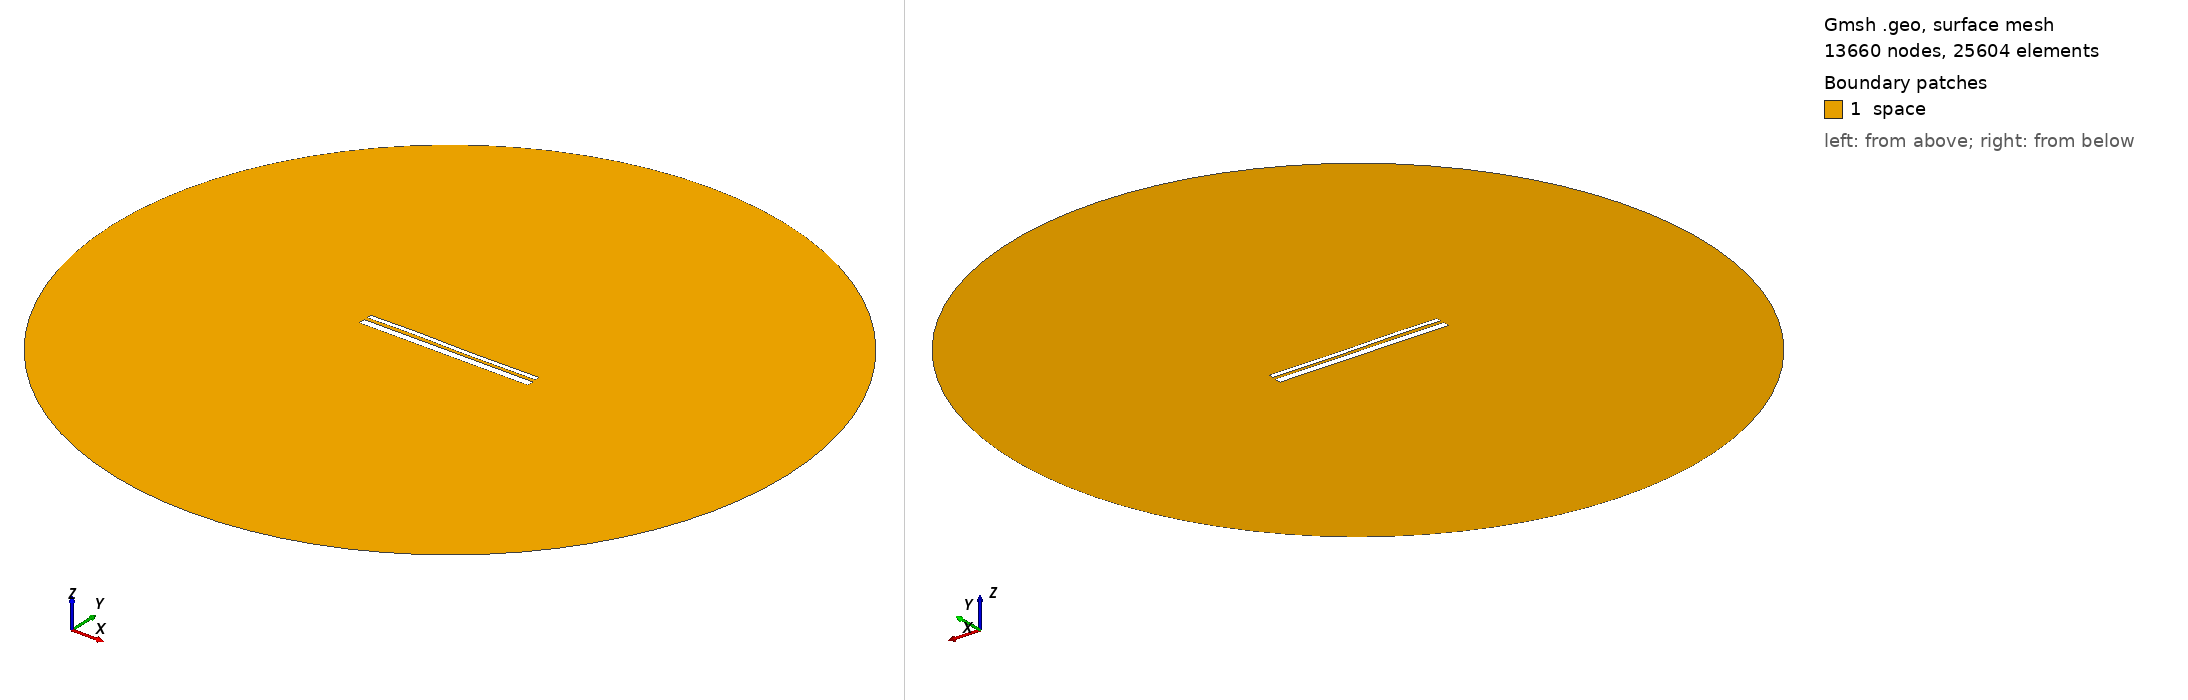

Gmsh geometry script, surface-meshed: 13660 nodes, 25604 surface elements. Boundary patches (legend numbers): 1 space. Left view from above one corner, right view from below the opposite corner. Legend entries are the model's physical surfaces. The drawing asked Gmsh for element sizes between 1% and 20% of the model's largest extent; the script's own settings can give other sizes.

=== 12699.geo (drawn) ===
//---------------------------------------
// Geometry kernel
//---------------------------------------

SetFactory("OpenCASCADE");



//---------------------------------------
// Parameters of the geometry
//---------------------------------------

// Overetch of the upper plate
overetch = 0.5;

// Distance between the plates
distance = 1.5;

// Discretization over the x axis (for the deformation)
nx = 50; 

// Length of the plate
L = 100 - overetch; 

// Number of modes
n = 4; 

// 1st mode coefficient
coeff(1) = -0.075;
beta(1) = 0.596864 * 3.1415926535 / L;

// 2nd mode coefficient
coeff(2) = 0.0;
beta(2) = 1.49418 * 3.1415926535 / L;

// 3rd mode coefficient
coeff(3) = 0.15;
beta(3) = 2.50025 * 3.1415926535 / L;

// 4th mode coefficient
coeff(4) = 0.07499999999999998;
beta(4) = 3.49999 * 3.1415926535 / L;



//---------------------------------------
// Upper plate (deformed rectangle)
//---------------------------------------

// Coordiantes of the upper plate
xmin = -50;
xmax = 50 - overetch;

// Height of the upper plate
yheight = 4 - 2 * overetch;

// Indexes of the points
UpperID[] = {};
LowerID[] = {};
LeftID[] = {};
RightID[] = {};

// Point index
p = 1;

// Horizontal edges
For i In {1:nx}
    x = xmin + (i-1)*(xmax - xmin)/(nx-1);

    y_bottom = distance / 2 + overetch;
    For j In {1:n}
        C = (Cosh(beta(j)*L) + Cos(beta(j)*L)) / (Sinh(beta(j)*L) + Sin(beta(j)*L));
        y_bottom  = y_bottom + coeff(j) * (Cosh(beta(j)*(x+50)) - Cos(beta(j)*(x+50)) - C * (Sinh(beta(j)*(x+50)) - Sin(beta(j)*(x+50))));
    EndFor

    y_top = y_bottom + yheight;

    Point(p) = {x, y_top, 0, 1.0};
    UpperID[i] = p;
    p = p + 1;

    Point(p) = {x, y_bottom, 0, 1.0};
    LowerID[i] = p;
    p = p + 1;
EndFor

// Create point lists
UpperPts[] = {}; LowerPts[] = {};
For i In {1:nx}
  UpperPts[] += {UpperID[i]};
  LowerPts[] += {LowerID[i]};
EndFor

// Build splines
Spline(1) = {UpperPts[]};
Spline(2) = {LowerPts[]};
Line(3) = {LowerPts[nx-1], UpperPts[nx-1]};
Line(4) = {LowerPts[0], UpperPts[0]};

// Build the plane surface
Curve Loop(1) = {2, 3, -1, -4};
Plane Surface(1) = {1};



//---------------------------------------
// Lower plate (rectangle)
//---------------------------------------

// Vertices
Point(1001) = {-50, -1, 0, 1.0};
Point(1002) = { 50, -1, 0, 1.0};
Point(1003) = { 50,  -5, 0, 1.0};
Point(1004) = {-50,  -5, 0, 1.0};

// Edges
Line(5) = {1001, 1002};
Line(6) = {1002, 1003};
Line(7) = {1003, 1004};
Line(8) = {1004, 1001};

// Plane surface
Line Loop(2) = {5, 6, 7, 8};
Plane Surface(2) = {2}; 



//---------------------------------------
// Outer (fictious) boundary
//---------------------------------------

// Points
Point(1005) = {0, 0, 0};       // Center
Point(1006) = {200, 0, 0};     // Start point
Point(1007) = {0, 200, 0};     // 90 degrees
Point(1008) = {-200, 0, 0};    // 180 degrees
Point(1009) = {0, -200, 0};    // 270 degrees

// Circle arcs (each needs start, center, end)
Circle(9) = {1006, 1005, 1007};
Circle(10) = {1007, 1005, 1008};
Circle(11) = {1008, 1005, 1009};
Circle(12) = {1009, 1005, 1006};

// Plane surface for the entire domain
Curve Loop(3) = {9, 10, 11, 12};
Surface(3) = {3};

// Subtract the plates from the whole domain to obtain the actual domain where we want to solve the equations
BooleanDifference{ Surface{3}; Delete; }{ Surface{1}; Surface{2}; Delete; }




//---------------------------------------
// Transfinite Lines/Curves
//---------------------------------------

// Set the number of points on the boundaries
r = 7;

// Plates
Transfinite Curve {1, 2} = 50*r Using Progression 1;
Transfinite Curve {3, 4} = 2*r Using Progression 1;
Transfinite Line {5, 7} = 50*r Using Progression 1;
Transfinite Line {6, 8} = 2*r Using Progression 1;

// Outer boundary
Transfinite Line {9, 10, 11, 12} = 20 Using Progression 1;



//---------------------------------------
// Physical groups
//---------------------------------------                

// Physical curves (boundaries)
Physical Line("force_segment", 10) = {2};
Physical Line("upper_plate", 11) = {1, 3, 4};
Physical Line("lower_plate", 12) = {5, 6, 7, 8};
Physical Line("boundary", 20) = {9, 10, 11, 12};

// Physical Surfaces
Physical Surface("space", 30) = {3};



//---------------------------------------
// 6. Generate the Mesh
//---------------------------------------

// 2D mesh generation
Mesh 2;
